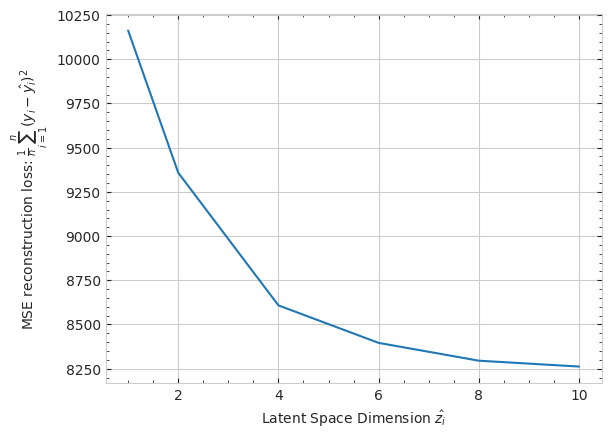

Write the Python code that produced this figure.
import matplotlib.pyplot as plt
import seaborn as sns
from matplotlib.ticker import AutoMinorLocator

beta_convergence_5Class = {1: [6997.970, 5674.826, 5046.596, 4663.250, 4476.257, 4473.884], 
                           2: [9509.934, 8261.114, 7857, 7238, 6864,  6772.418, 6651, 6762.012], 
                           3: [10161.991, 9357.779, 8607.780, 8395.746, 8295.021, 8261.953],
                           4: [10225.843, 9793.581, 9635.809, 9500.890, 9490.114],
                           5: [11050, 10852, 10750, 10564.326, 10501]}

sns.set_style("whitegrid")
points_1 = [2, 4, 6, 8, 10, 12]
points_2 = [1, 2, 3, 4, 6, 7, 10, 12]
points_3 = [1, 2, 4, 6, 8, 10]
points_4 = [2, 4, 6, 8, 10]
points_5 = [2, 3, 4, 6, 10]
plt.plot(points_3, beta_convergence_5Class[3])
plt.gca().tick_params(which="both", direction="in", right=True, top=True)
plt.gca().xaxis.set_minor_locator(AutoMinorLocator())
plt.gca().yaxis.set_minor_locator(AutoMinorLocator())
plt.gca().xaxis.set_ticks_position('both')
plt.gca().yaxis.set_ticks_position('both')
plt.ylabel('MSE reconstruction loss: $\\frac{1}{n}\sum^{n}_{i=1}(y_{i}-\hat{y_{i}})^{2}$')
plt.xlabel('Latent Space Dimension $\hat{z_{i}}$')
plt.show()
